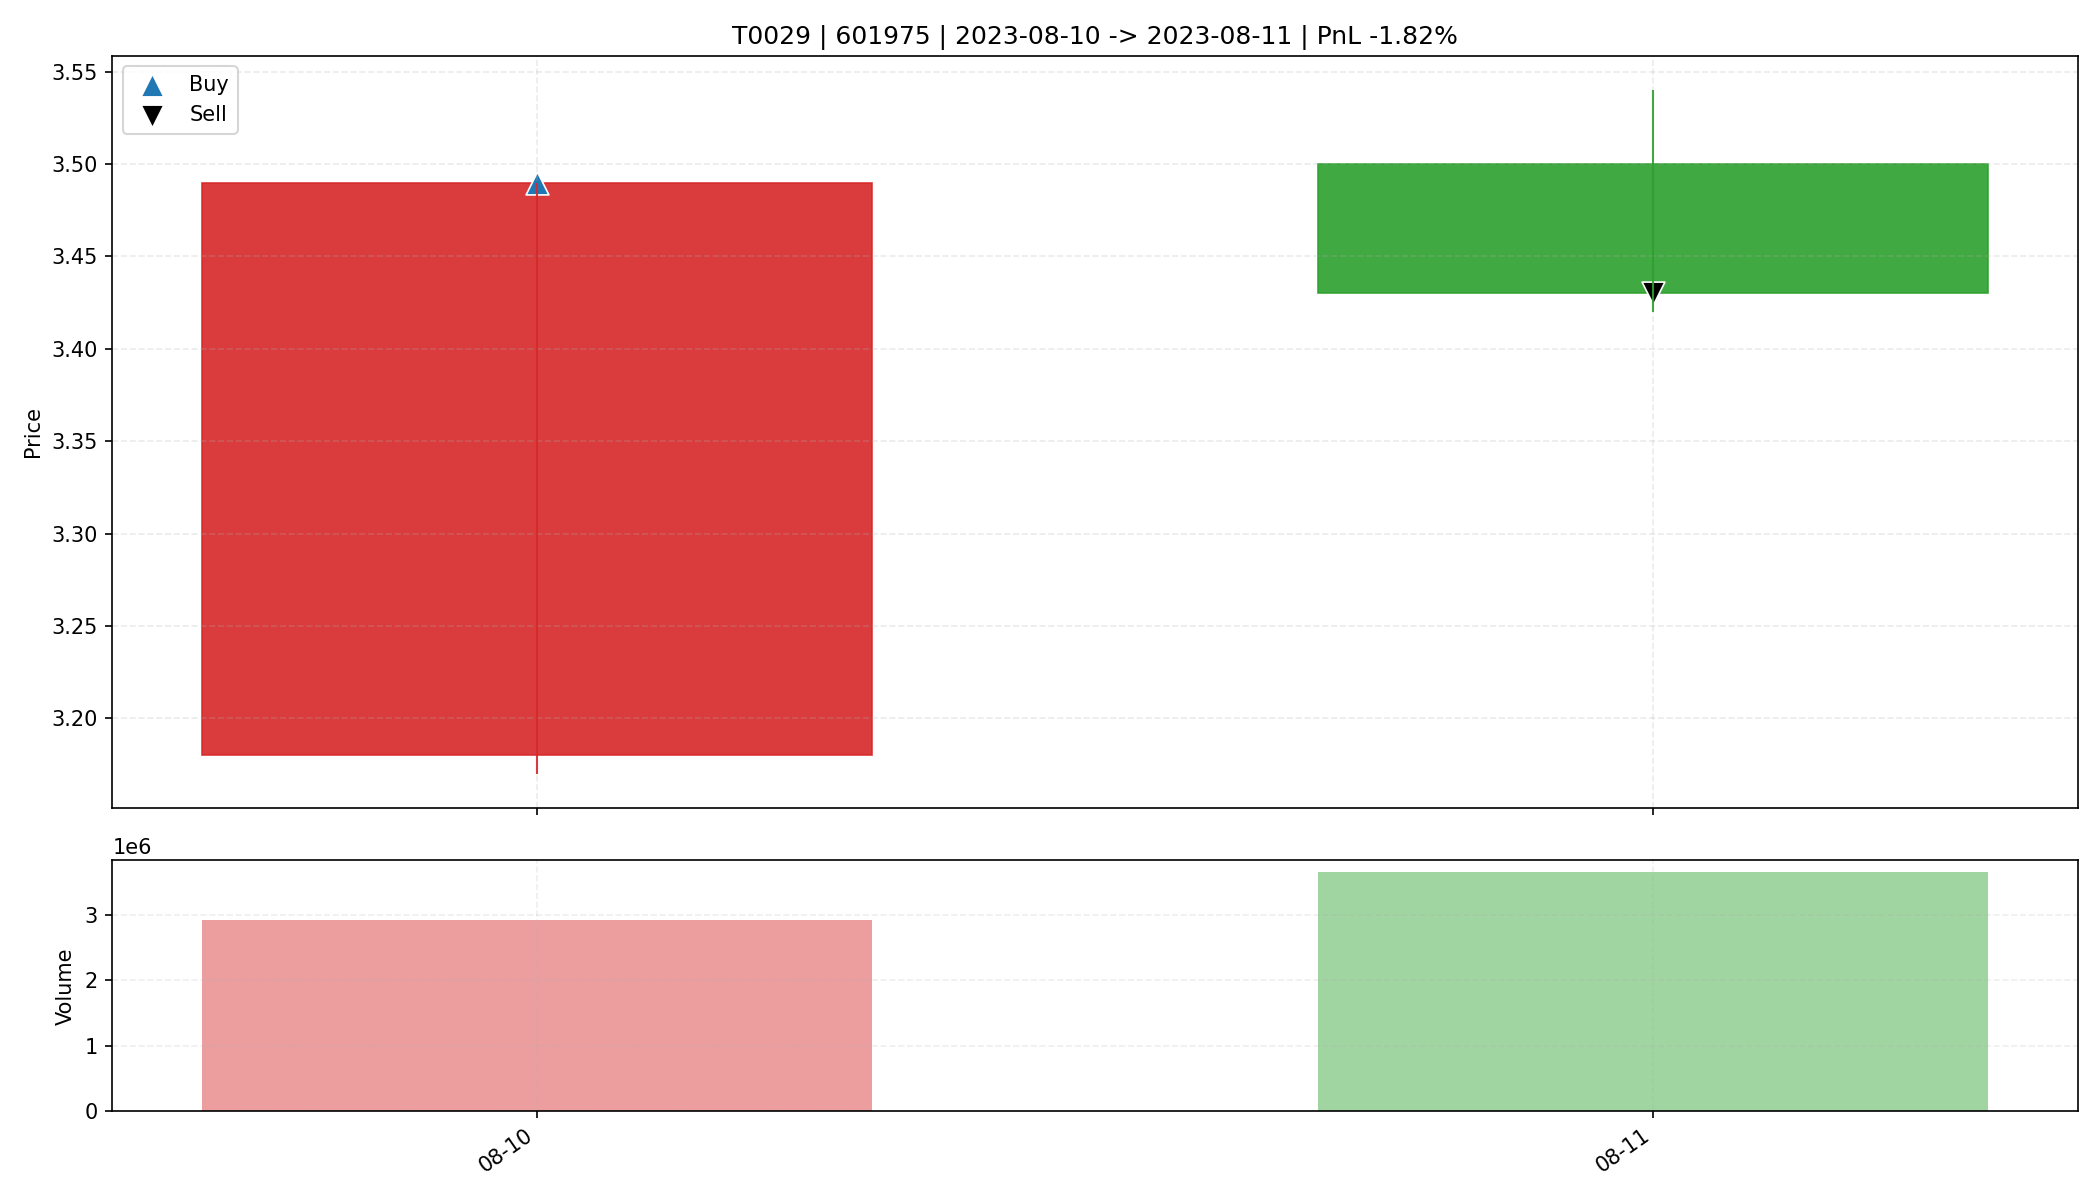

The data file committed next to this chart (first rows):
date, open, high, low, close, amount, volume, trade_id, code, buy_date, sell_date, buy_price, sell_price, matched_shares, buy_reason, sell_reason, sell_profit_pct, sell_hold_days, is_buy_day, is_sell_day, holding_day_index
2023-08-10, 3.18, 3.49, 3.17, 3.49, 993804352, 2924483, T0029, 601975, 2023-08-10, 2023-08-11, 3.49, 3.43, 4700, 前10日振幅8.1%, 阳线涨幅9.7%, 突破均线, 创20日新高, 放量2.…, 主动止盈半仓-放量滞涨(涨幅-2.00%<1.00%, 量比前5日均量3.40>…, -1.817, 1.0, True, False, 0
2023-08-11, 3.5, 3.54, 3.42, 3.43, 1265879552, 3645087, T0029, 601975, 2023-08-10, 2023-08-11, 3.49, 3.43, 4700, 前10日振幅8.1%, 阳线涨幅9.7%, 突破均线, 创20日新高, 放量2.…, 主动止盈半仓-放量滞涨(涨幅-2.00%<1.00%, 量比前5日均量3.40>…, -1.817, 1.0, False, True, 1
